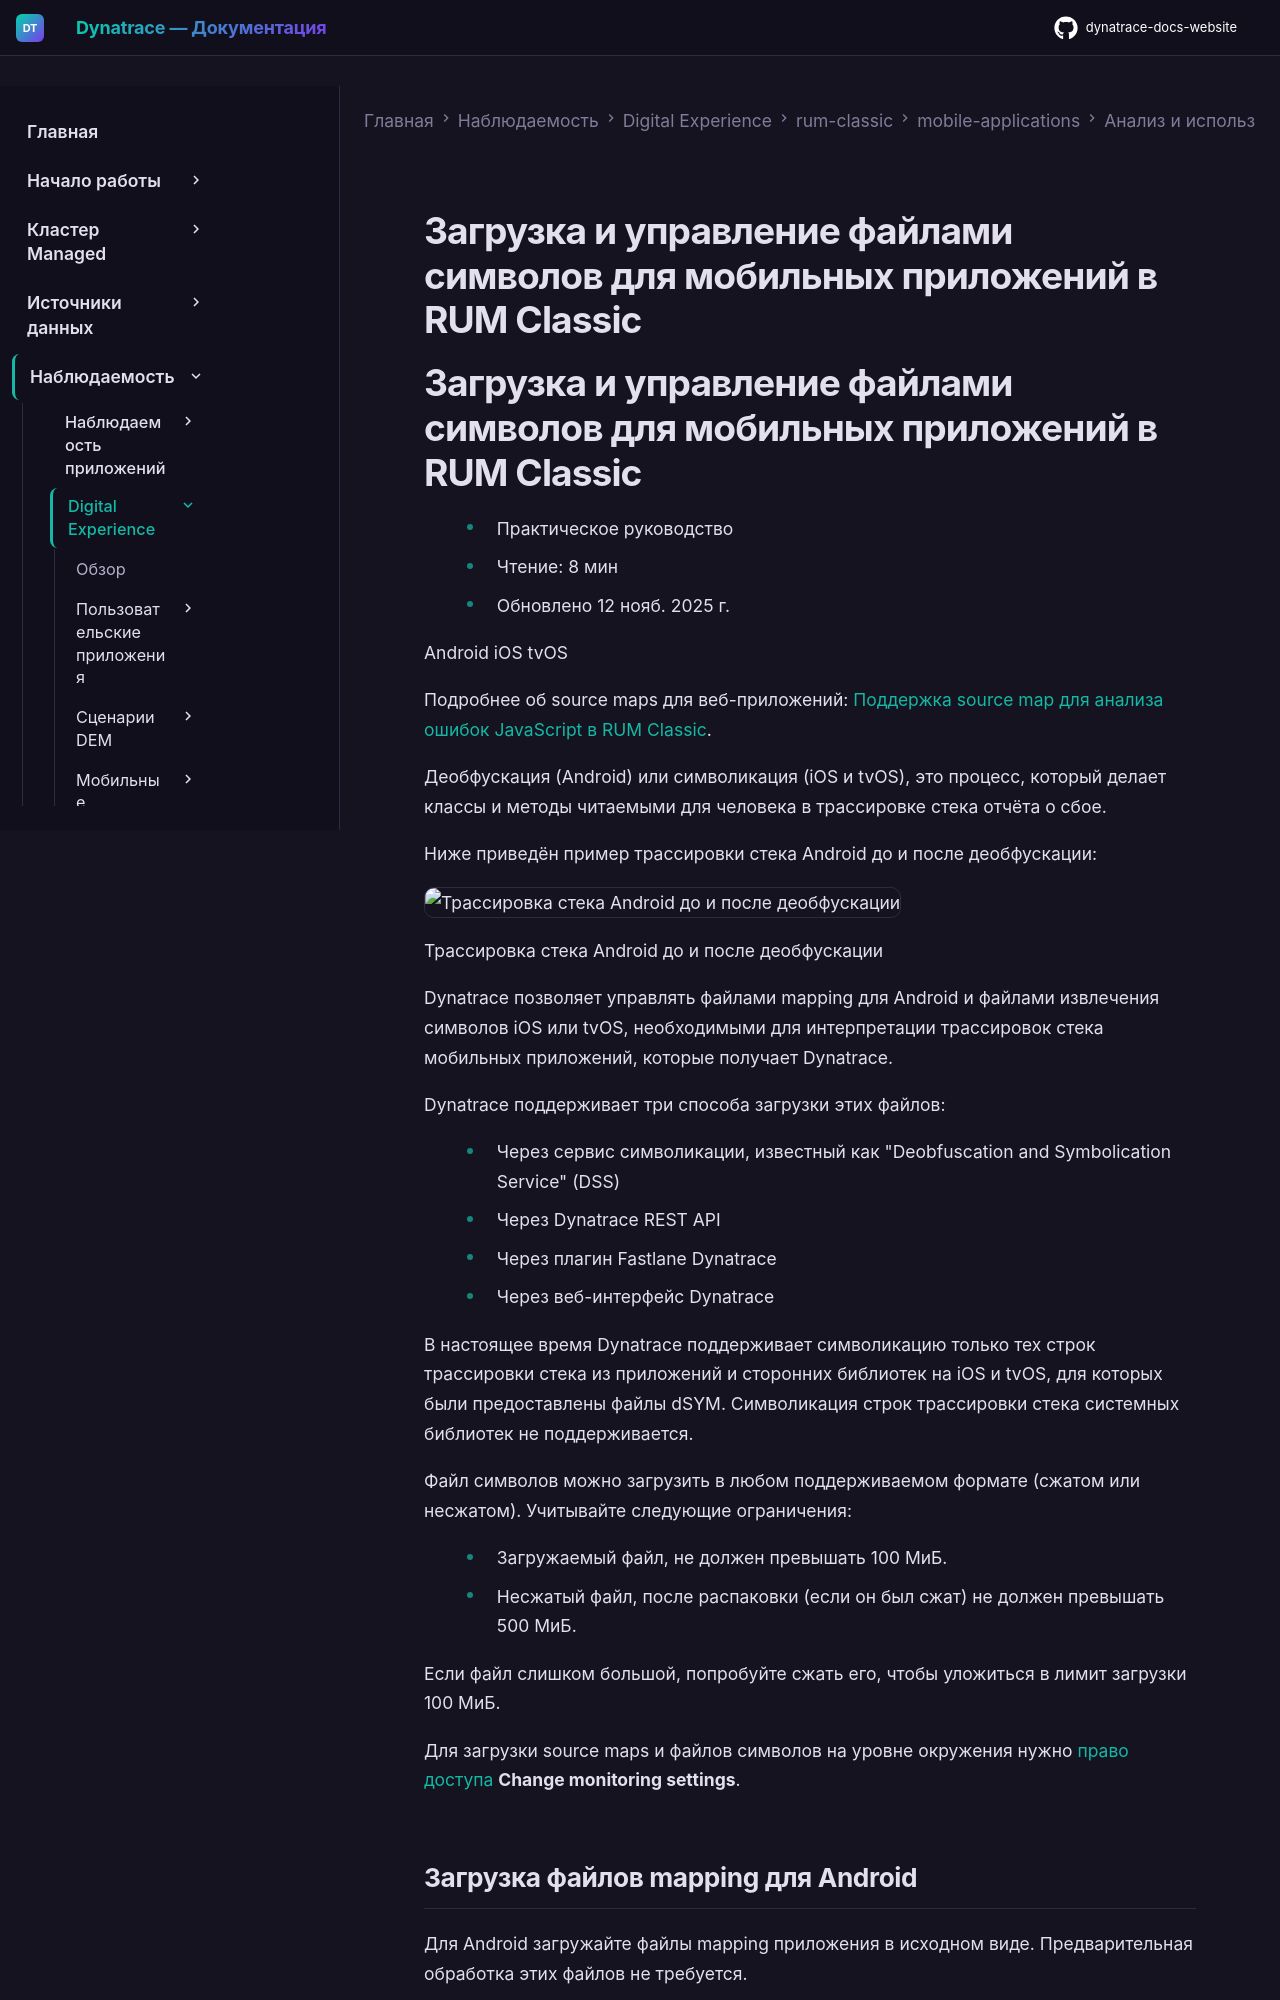

repository: Yerkebulan-Ardabayev/dynatrace-docs-website · page: managed-ru/observe/digital-experience/rum-classic/mobile-applications/analyze-and-use/upload-and-manage-symbol-files/index.html · generator: mkdocs

---
title: Загрузка и управление файлами символов для мобильных приложений в RUM Classic
source: https://docs.dynatrace.com/managed/observe/digital-experience/rum-classic/mobile-applications/analyze-and-use/upload-and-manage-symbol-files
---

# Загрузка и управление файлами символов для мобильных приложений в RUM Classic

# Загрузка и управление файлами символов для мобильных приложений в RUM Classic

* Практическое руководство
* Чтение: 8 мин
* Обновлено 12 нояб. 2025 г.

Android iOS tvOS

Подробнее об source maps для веб-приложений: [Поддержка source map для анализа ошибок JavaScript в RUM Classic](/managed/observe/digital-experience/rum-classic/web-applications/analyze-and-use/source-map-support-for-javascript-error-analysis "Узнайте, как source maps упрощают анализ, воспроизведение и исправление ошибок JavaScript.").

Деобфускация (Android) или символикация (iOS и tvOS), это процесс, который делает классы и методы читаемыми для человека в трассировке стека отчёта о сбое.

Ниже приведён пример трассировки стека Android до и после деобфускации:

![Трассировка стека Android до и после деобфускации](https://dt-cdn.net/images/symbolication-1638-f52b7612e0.png)

Трассировка стека Android до и после деобфускации

Dynatrace позволяет управлять файлами mapping для Android и файлами извлечения символов iOS или tvOS, необходимыми для интерпретации трассировок стека мобильных приложений, которые получает Dynatrace.

Dynatrace поддерживает три способа загрузки этих файлов:

* Через сервис символикации, известный как "Deobfuscation and Symbolication Service" (DSS)
* Через Dynatrace REST API
* Через плагин Fastlane Dynatrace
* Через веб-интерфейс Dynatrace

В настоящее время Dynatrace поддерживает символикацию только тех строк трассировки стека из приложений и сторонних библиотек на iOS и tvOS, для которых были предоставлены файлы dSYM. Символикация строк трассировки стека системных библиотек не поддерживается.

Файл символов можно загрузить в любом поддерживаемом формате (сжатом или несжатом). Учитывайте следующие ограничения:

* Загружаемый файл, не должен превышать 100 МиБ.
* Несжатый файл, после распаковки (если он был сжат) не должен превышать 500 МиБ.

Если файл слишком большой, попробуйте сжать его, чтобы уложиться в лимит загрузки 100 МиБ.

Для загрузки source maps и файлов символов на уровне окружения нужно [право доступа](/managed/manage/identity-access-management/permission-management/role-based-permissions "Права доступа на основе ролей") **Change monitoring settings**.
